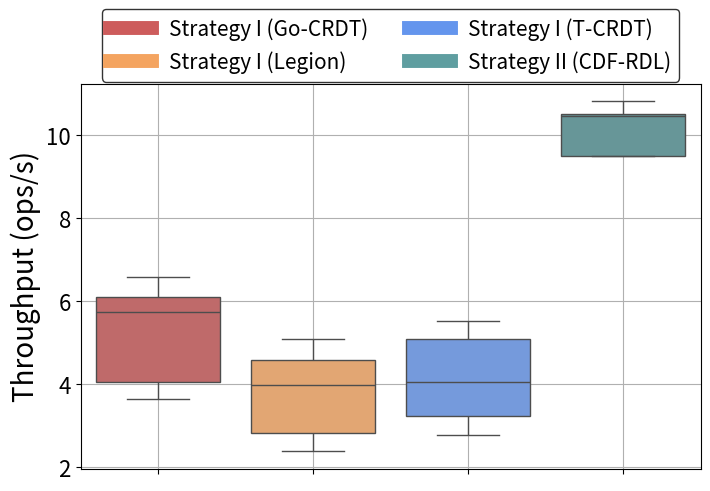

Generate this figure with matplotlib:
import matplotlib.pyplot as plt
import seaborn as sns
import pandas as pd
import numpy as np

# Data from the table
operations = [2000, 4000, 6000, 8000, 10000]

# Latency data (in milliseconds)
latency_data = {
    'Babel CRDT': [363.33, 470, 630, 730, 923.33],
    'Go-CRDT': [760, 1315, 1605, 1955, 2455],
    'Legion': [1445, 1660, 2020, 2595, 3245],
    'T-CRDT': [1125, 1465, 1785, 2360, 3100]
}

# Convert latency to throughput (ops/s)
# throughput_data = {lib: [ops  / (lat / 1000) for ops, lat in zip(operations, latencies)]
#                    for lib, latencies in latency_data.items()}

throughput_data ={'Strategy I (Go-CRDT)': [3.63157, 4.041825, 5.738317, 6.092071, 6.573319], 
                  'Strategy I (Legion)': [2.384083, 2.80963, 3.970297, 4.582851, 5.081664], 
                  'Strategy I (T-CRDT)': [2.777777, 3.230375, 4.061344, 5.089830, 5.525806],
                  'Strategy II (CDF-RDL)': [9.50463, 9.51063, 10.52380, 10.45890, 10.83036]}

# throughput_data ={'Babel CRDT': [1000, 2000, 3000, 4000, 5000], 
#                   'Go-CRDT': [3000, 4000, 5000, 6000, 7000], 
#                   'Legion': [6000, 7000, 8000, 9000, 10000], 
#                   'T-CRDT': [4000, 5000, 6000, 7000, 8000]}
# print(throughput_data)

# Convert to DataFrame for Seaborn
throughput_df = pd.DataFrame(throughput_data, index=operations).melt(var_name='Library', value_name='Throughput')


# Define colors for each library
colors = {
    'Strategy I (Go-CRDT)': 'indianred',
    'Strategy I (Legion)': 'sandybrown',
    'Strategy I (T-CRDT)': 'cornflowerblue',
    'Strategy II (CDF-RDL)': 'cadetblue',
}

# Create the plot
plt.figure(figsize=(8, 5))
ax = sns.boxplot(x='Library', y='Throughput', data=throughput_df, palette=colors, linewidth=1)

# # Customize edge colors if needed
# for artist in ax.artists:
#     # Extract the label from the artist
#     label = throughput_df['Library'].unique()[list(ax.artists).index(artist)]
    
#     # Set edge color for all boxes
#     artist.set_edgecolor('black')
#     artist.set_linewidth(1)

# # Set y-axis ticks at 1000 intervals
# # ax.set_yticks(np.arange(1000, throughput_df['Throughput'].max() + 1000, 1000))

# ax.set_xlabel('')
# plt.grid(True)
# # Set font sizes for ticks and axes
# ax.tick_params(axis='y', labelsize=16)
# ax.tick_params(axis='x', labelsize=10)
# # plt.xlabel('Library', fontsize=20)
# plt.ylabel('Throughput (ops/s)', fontsize=20)
# # plt.title('Throughput Distribution', fontsize=20)

# Remove x-axis labels
ax.set_xticklabels([])
ax.set_xlabel('')

# Customize edge colors
for artist in ax.artists:
    artist.set_edgecolor('black')
    artist.set_linewidth(1)

# Set y-axis ticks
ax.tick_params(axis='y', labelsize=16)
ax.tick_params(axis='x', labelsize=10)
plt.ylabel('Throughput (ops/s)', fontsize=20)
plt.grid(True)

# Create legend manually
handles = [plt.Line2D([0], [0], color=colors[label], lw=10, label=label) for label in colors.keys()]
plt.legend(handles=handles, fontsize=15, loc='upper center', bbox_to_anchor=(0.5, 1.22), ncol=2,
           fancybox=True, edgecolor='black')

# Save figure as PDF
plt.savefig('counter_throughput.pdf', format='pdf', bbox_inches='tight')

# Show plot
plt.show()
